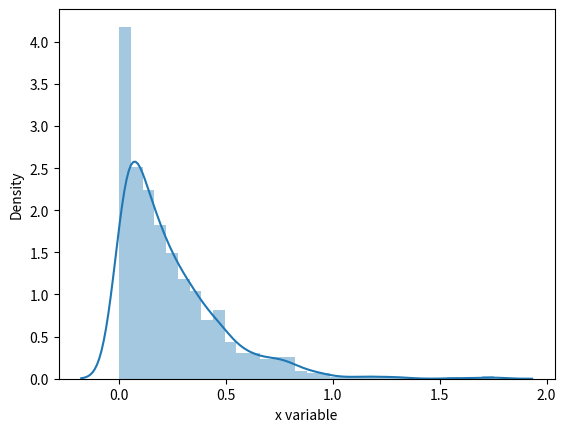

Reproduce this figure in Python. (Note: this script raises an exception after producing the figure.)
import matplotlib.pyplot as pyplot
import seaborn as sns
import pandas as pd
import numpy as numpy
#Distribuciones
from scipy.stats import uniform
from scipy.stats import norm
from scipy.stats import poisson
from scipy.stats import expon

class P2:

  tamaño_muestra = 1000

  def get_media(self, _muestra):
    return numpy.mean(_muestra)

  def get_desvio_estandar(self, _muestra):
    return numpy.nanstd(_muestra)

  def get_varianza(self, _muestra):
    return numpy.var(_muestra)

  def unifrome(self, min, max):
    muestra = uniform.rvs(size=self.tamaño_muestra, loc=min, scale=max)
    media = self.get_media(muestra)
    desvio_estandar = self.get_desvio_estandar(muestra)
    varianza =  self.get_varianza(muestra)
    print("muestra: ")
    print(muestra)
    print("media: " + str(media))
    print("desvio estandar: " + str(desvio_estandar))
    print("varianza: " + str(varianza))
    x = pd.Series(muestra, name="x variable")
    ax = sns.distplot(x)
    pyplot.savefig('punto2_graph/uniforme.png')

  def normal(self, media, desvio):
    muestra = norm.rvs(size=self.tamaño_muestra, loc=media, scale=desvio)
    media = self.get_media(muestra)
    desvio_estandar = self.get_desvio_estandar(muestra)
    varianza =  self.get_varianza(muestra)
    print("muestra: ")
    print(muestra)
    print("media: " + str(media))
    print("desvio estandar: " + str(desvio_estandar))
    print("varianza: " + str(varianza))
    x = pd.Series(muestra, name="x variable")
    ax = sns.distplot(x)
    pyplot.savefig('punto2_graph/normal.png')  

  def poisson(self, lambd):
    muestra = poisson.rvs(lambd, size=self.tamaño_muestra)
    media = self.get_media(muestra)
    desvio_estandar = self.get_desvio_estandar(muestra)
    varianza =  self.get_varianza(muestra)
    print("muestra: ")
    print(muestra)
    print("media: " + str(media))
    print("desvio estandar: " + str(desvio_estandar))
    print("varianza: " + str(varianza))
    x = pd.Series(muestra, name="x variable")
    ax = sns.distplot(x)
    pyplot.savefig('punto2_graph/poisson.png')  

  def exponencial(self, beta):
    muestra = expon.rvs(scale=beta, size=self.tamaño_muestra)
    media = self.get_media(muestra)
    desvio_estandar = self.get_desvio_estandar(muestra)
    varianza =  self.get_varianza(muestra)
    print("muestra: ")
    print(muestra)
    print("media: " + str(media))
    print("desvio estandar: " + str(desvio_estandar))
    print("varianza: " + str(varianza))
    x = pd.Series(muestra, name="x variable")
    ax = sns.distplot(x)
    pyplot.savefig('punto2_graph/exponencial.png')  

p2 = P2()
#p2.unifrome(0,1)
#p2.normal(0,1)
p2.exponencial(0.25)